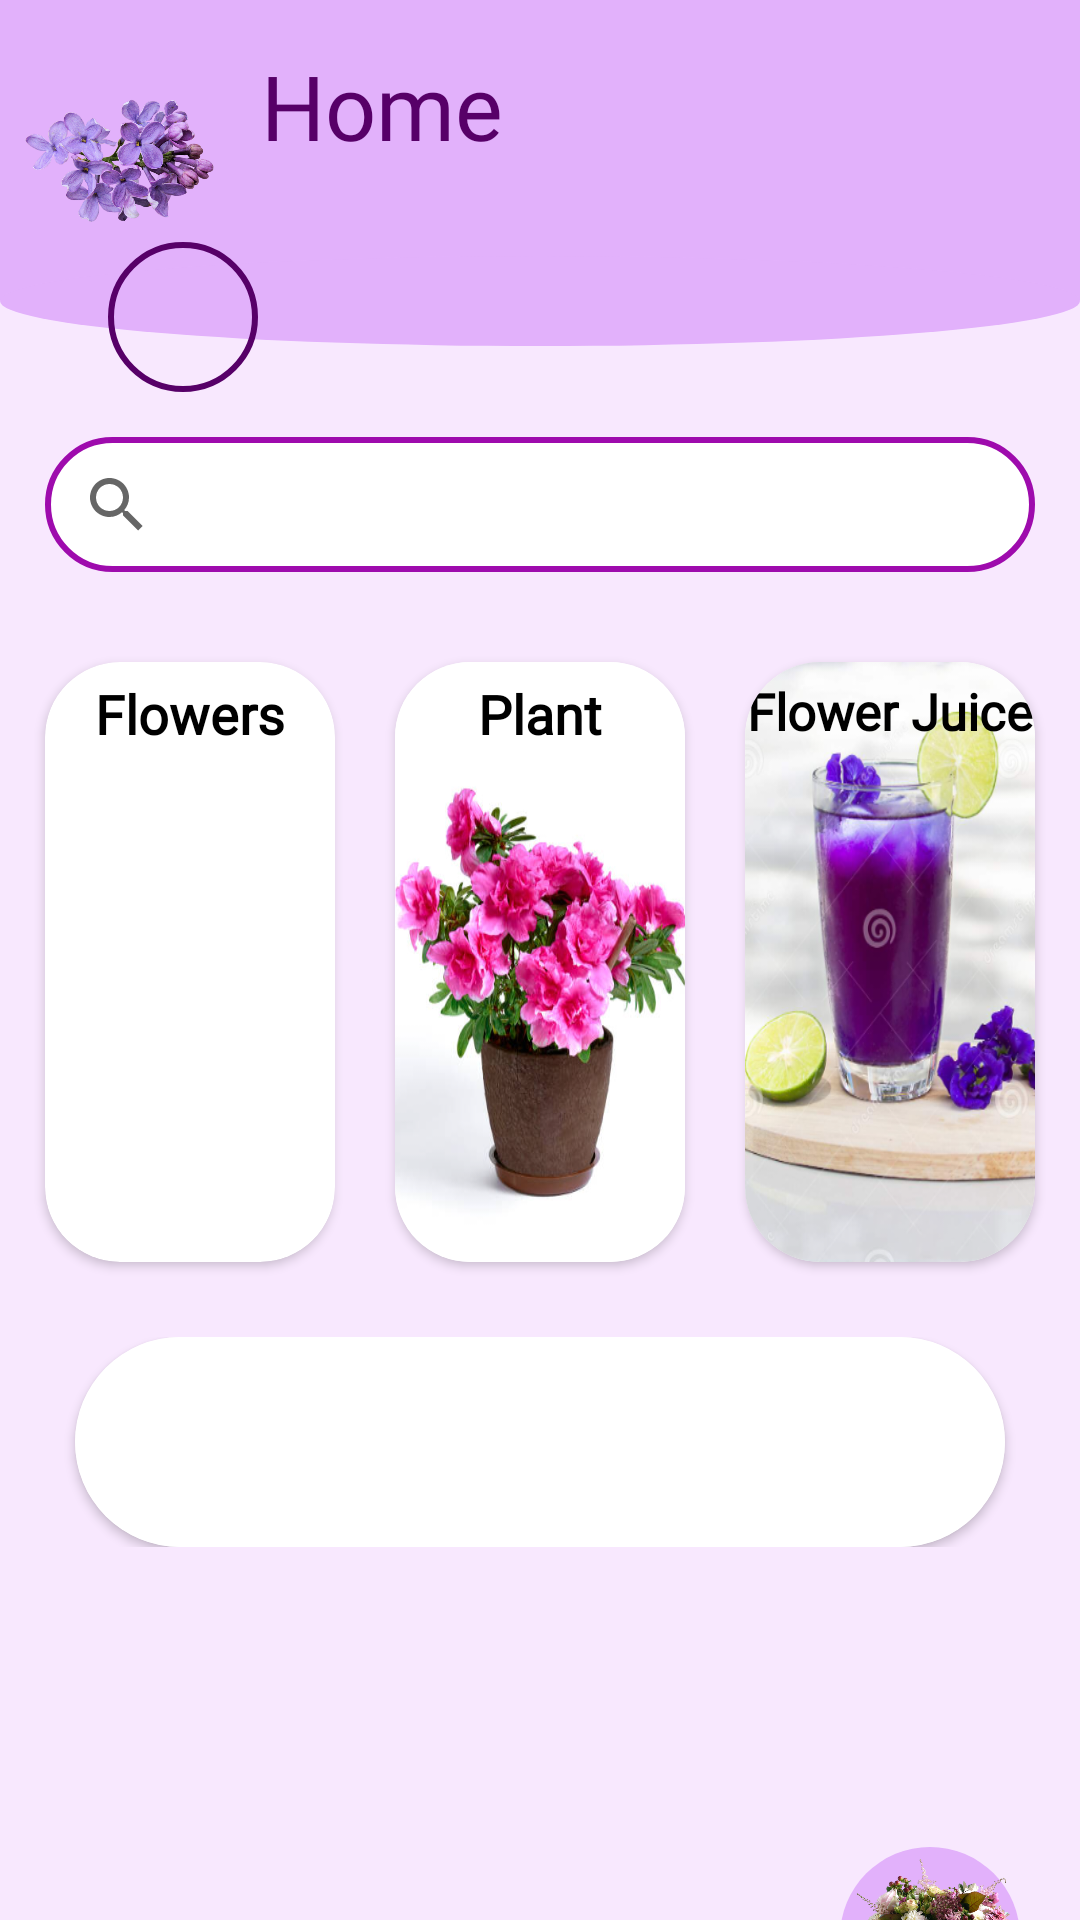

This screen was rendered from an Android layout file. Write that file and the resources it references.
<!-- AndroidManifest.xml: application theme Theme.FloresDeJardin -->
<!-- res/layout/fragment_home.xml -->
<?xml version="1.0" encoding="utf-8"?>
<LinearLayout xmlns:android="http://schemas.android.com/apk/res/android"
    xmlns:app="http://schemas.android.com/apk/res-auto"
    xmlns:tools="http://schemas.android.com/tools"
    android:layout_width="match_parent"
    android:layout_height="match_parent"
    android:orientation="vertical"
    android:background="@color/purple_200"
    tools:context=".ui.home.HomeFragment">



        <LinearLayout
        android:layout_width="match_parent"
        android:layout_height="100dp"
        android:orientation="horizontal"
        android:background="@color/lavender_200">

        <LinearLayout
            android:layout_width="0dp"
            android:layout_weight="0.2"
            android:layout_height="match_parent"
            android:orientation="horizontal">

            <ImageView
                android:layout_width="80dp"
                android:layout_marginTop="4dp"
                android:layout_gravity="center"
                android:layout_height="75dp"
                android:src="@mipmap/ic_app_logo"
                android:padding="8dp"/>

        </LinearLayout>

        <LinearLayout
            android:layout_width="0dp"
            android:layout_height="100dp"
            android:layout_weight="0.6"
            android:orientation="vertical"
            >

             <LinearLayout
                 android:layout_width="match_parent"
                 android:layout_height="50dp">

                 <TextView
                     android:layout_width="wrap_content"
                     android:layout_height="40dp"
                     android:layout_marginStart="15dp"
                     android:layout_marginTop="15dp"
                     android:fontFamily="@font/jacques_francois"
                     android:text="Home"
                     android:textColor="@color/purple_650"
                     android:textSize="30sp" />

            </LinearLayout>


            <LinearLayout
                android:layout_width="match_parent"
                android:layout_height="55dp">

                <TextView

                   android:layout_width="0dp"
                   android:layout_height="40dp"
                   android:layout_marginTop="10dp"
                   android:layout_weight="0.9"
                   android:fontFamily="@font/jacques_francois"
                   tools:text="User_Name"
                   android:layout_marginStart="15dp"
                   android:textColor="@color/purple_650"
                   android:textSize="23sp" />

            </LinearLayout>

        </LinearLayout>

            <LinearLayout
                android:layout_width="0dp"
                android:layout_weight="0.2"
                android:layout_height="match_parent"
                android:orientation="horizontal">

                <ImageView
                    android:id="@+id/btn_settings"
                    android:layout_width="50dp"
                    android:layout_height="50dp"
                    android:layout_gravity="center"
                    android:layout_marginTop="4dp"
                    android:padding="8dp"
                    android:src="@mipmap/ic_settings"
                    app:tint="@color/primary_colour" />

            </LinearLayout>

    </LinearLayout>

        <LinearLayout

        android:layout_width="match_parent"
        android:layout_height="30dp"
        android:background="@drawable/oval"
        android:layout_marginTop="-15dp"
        >

    </LinearLayout>



    <ImageView
        android:id="@+id/btn_profile"
        android:layout_width="50dp"
        android:layout_height="50dp"
        android:layout_gravity="start"
        android:layout_marginStart="36dp"
        android:layout_marginTop="-35dp"
        android:background="@drawable/bordered_oval_lavender"
        android:baselineAligned="false"
        android:padding="16dp"
        android:src="@mipmap/ic_user"
        app:tint="@color/lavender_500" />


    <LinearLayout
        android:layout_width="match_parent"
        android:layout_height="45dp"
        android:layout_margin="15dp"
        android:background="@drawable/curved_border_white">











        <SearchView
            android:layout_width="match_parent"
            android:layout_height="wrap_content"
            android:hint="Search Product"
            android:textColor="@color/black" />


    </LinearLayout>

    <LinearLayout
        android:layout_width="match_parent"
        android:layout_height="230dp"
        android:orientation="horizontal"
        android:padding="5dp">

        <androidx.cardview.widget.CardView

            android:id="@+id/btn_flower_list"
            android:layout_width="0dp"
            android:layout_height="match_parent"
            android:layout_weight="0.3"
            android:layout_gravity="center|start"
            android:layout_margin="10dp"
            app:cardCornerRadius="25dp">

            <LinearLayout
                android:layout_width="match_parent"
                android:layout_height="match_parent"
                android:background="@mipmap/img_flower_rose"
                android:orientation="vertical">



                <TextView

                    android:layout_width="match_parent"
                    android:layout_height="wrap_content"
                    android:layout_marginTop="5dp"
                    android:text="Flowers"
                    android:textSize="18sp"
                    android:textColor="@color/black"
                    android:fontFamily="@font/jacques_francois"
                    android:textStyle="bold"
                    android:gravity="center|top"/>

            </LinearLayout>


        </androidx.cardview.widget.CardView>



        <androidx.cardview.widget.CardView
            android:id="@+id/btnPlantList"
            android:layout_width="0dp"
            android:layout_height="match_parent"
            android:layout_weight="0.3"
            android:layout_gravity="center|start"
            android:layout_margin="10dp"
            app:cardCornerRadius="25dp">

            <LinearLayout
                android:layout_width="match_parent"
                android:layout_height="match_parent"
                android:background="@mipmap/img_pinkplant"
                android:orientation="vertical">


                <TextView

                    android:layout_width="match_parent"
                    android:layout_height="wrap_content"
                    android:layout_marginTop="5dp"
                    android:text="Plant"
                    android:textSize="18sp"
                    android:textStyle="bold"
                    android:textColor="@color/black"
                    android:fontFamily="@font/jacques_francois"
                    android:gravity="center|top"/>

            </LinearLayout>

        </androidx.cardview.widget.CardView>

        <androidx.cardview.widget.CardView

            android:id="@+id/btnFlowerJuiceList"
            android:layout_width="0dp"
            android:layout_height="match_parent"
            android:layout_weight="0.3"
            android:layout_gravity="center|start"
            android:layout_margin="10dp"
            app:cardCornerRadius="25dp">

            <LinearLayout
                android:layout_width="match_parent"
                android:layout_height="match_parent"
                android:background="@mipmap/img_flower_juice"
                android:orientation="vertical">


                <TextView

                    android:id="@+id/iv_product_juice"
                    android:layout_width="match_parent"
                    android:layout_height="wrap_content"
                    android:layout_marginTop="5dp"
                    android:textStyle="bold"
                    android:text="Flower Juice"
                    android:textSize="17sp"
                    android:textColor="@color/black"
                    android:fontFamily="@font/jacques_francois"
                    android:gravity="center"/>



            </LinearLayout>


        </androidx.cardview.widget.CardView>


    </LinearLayout>


    <LinearLayout
        android:layout_width="match_parent"
        android:layout_height="70dp"
        android:layout_marginTop="10dp"
        >

        <androidx.cardview.widget.CardView
            android:layout_width="match_parent"
            android:layout_height="match_parent"
            app:cardCornerRadius="35dp"
            android:layout_marginStart="25dp"
            android:layout_marginEnd="25dp">

            <LinearLayout
                android:layout_width="match_parent"
                android:layout_height="match_parent"
                android:background="@color/white"

                >

            </LinearLayout>

        </androidx.cardview.widget.CardView>

    </LinearLayout>

    <LinearLayout
        android:layout_width="match_parent"
        android:layout_height="80dp"
        android:layout_marginTop="100dp"
        android:gravity="end"
        android:layout_marginEnd="20dp">

        <ImageView
            android:id="@+id/iv_btn_test"
            android:layout_width="60dp"
            android:layout_height="60dp"
            android:background="@drawable/oval"
            android:src="@mipmap/img_bucketlogo"/>

    </LinearLayout>

</LinearLayout>


<!-- resources referenced by this layout -->
<resources>
  <color name="black">#FF000000</color>
  <color name="lavender_200">#E2B1FB</color>
  <color name="lavender_500">#9934D2</color>
  <color name="primary_colour">#A44BD6</color>
  <color name="purple_200">#F8E8FE</color>
  <color name="purple_500">#9E0BAD</color>
  <color name="purple_650">#570068</color>
  <color name="white">#FFFFFFFF</color>
  <!-- drawable bordered_oval_lavender (drawable) -->
  <?xml version="1.0" encoding="utf-8"?>
  <shape xmlns:android="http://schemas.android.com/apk/res/android"
      android:shape="oval">
  
      <solid></solid>
  
       <stroke
           android:color="@color/purple_650"
           android:width="2dp">
       </stroke>
  
  </shape>
  <!-- drawable curved_border_white (drawable) -->
  <?xml version="1.0" encoding="utf-8"?>
  <shape xmlns:android="http://schemas.android.com/apk/res/android">
  
      <solid
          android:color="@color/white">
      </solid>
  
      <stroke
          android:width="2dp"
          android:color="@color/purple_500"
          ></stroke>
  
      <corners
          android:bottomRightRadius="60dp"
          android:topLeftRadius="60dp"
          android:topRightRadius="60dp"
          android:bottomLeftRadius="60dp">
      </corners>
  </shape>
  <!-- drawable oval (drawable) -->
  <?xml version="1.0" encoding="utf-8"?>
  <shape xmlns:android="http://schemas.android.com/apk/res/android"
      android:shape="oval">
  
      <solid
          android:color="@color/lavender_200">
      </solid>
  
  </shape>
  <!-- mipmap ic_app_logo: png bitmap (mipmap-xxxhdpi, 443640 bytes) -->
  <!-- mipmap img_bucketlogo: png bitmap (mipmap-xxxhdpi, 585488 bytes) -->
  <!-- mipmap img_flower_juice: png bitmap (mipmap-xxxhdpi, 216196 bytes) -->
  <!-- mipmap img_pinkplant: png bitmap (mipmap-xxxhdpi, 176696 bytes) -->
  <style name="Theme.FloresDeJardin" parent="Theme.MaterialComponents.Light.DarkActionBar">
          
          <item name="colorPrimary">@color/purple_500</item>
          <item name="colorPrimaryVariant">@color/purple_700</item>
          <item name="colorOnPrimary">@color/white</item>
          
          <item name="colorSecondary">@color/teal_200</item>
          <item name="colorSecondaryVariant">@color/teal_700</item>
          <item name="colorOnSecondary">@color/black</item>
          
          <item name="android:statusBarColor">?attr/colorPrimaryVariant</item>
          
  
       <item name="android:forceDarkAllowed" tools:targetApi="q">false</item>
      </style>
  <color name="purple_700">#FF3700B3</color>
  <color name="teal_200">#9E0BAD</color>
  <color name="teal_700">#FF018786</color>
</resources>
